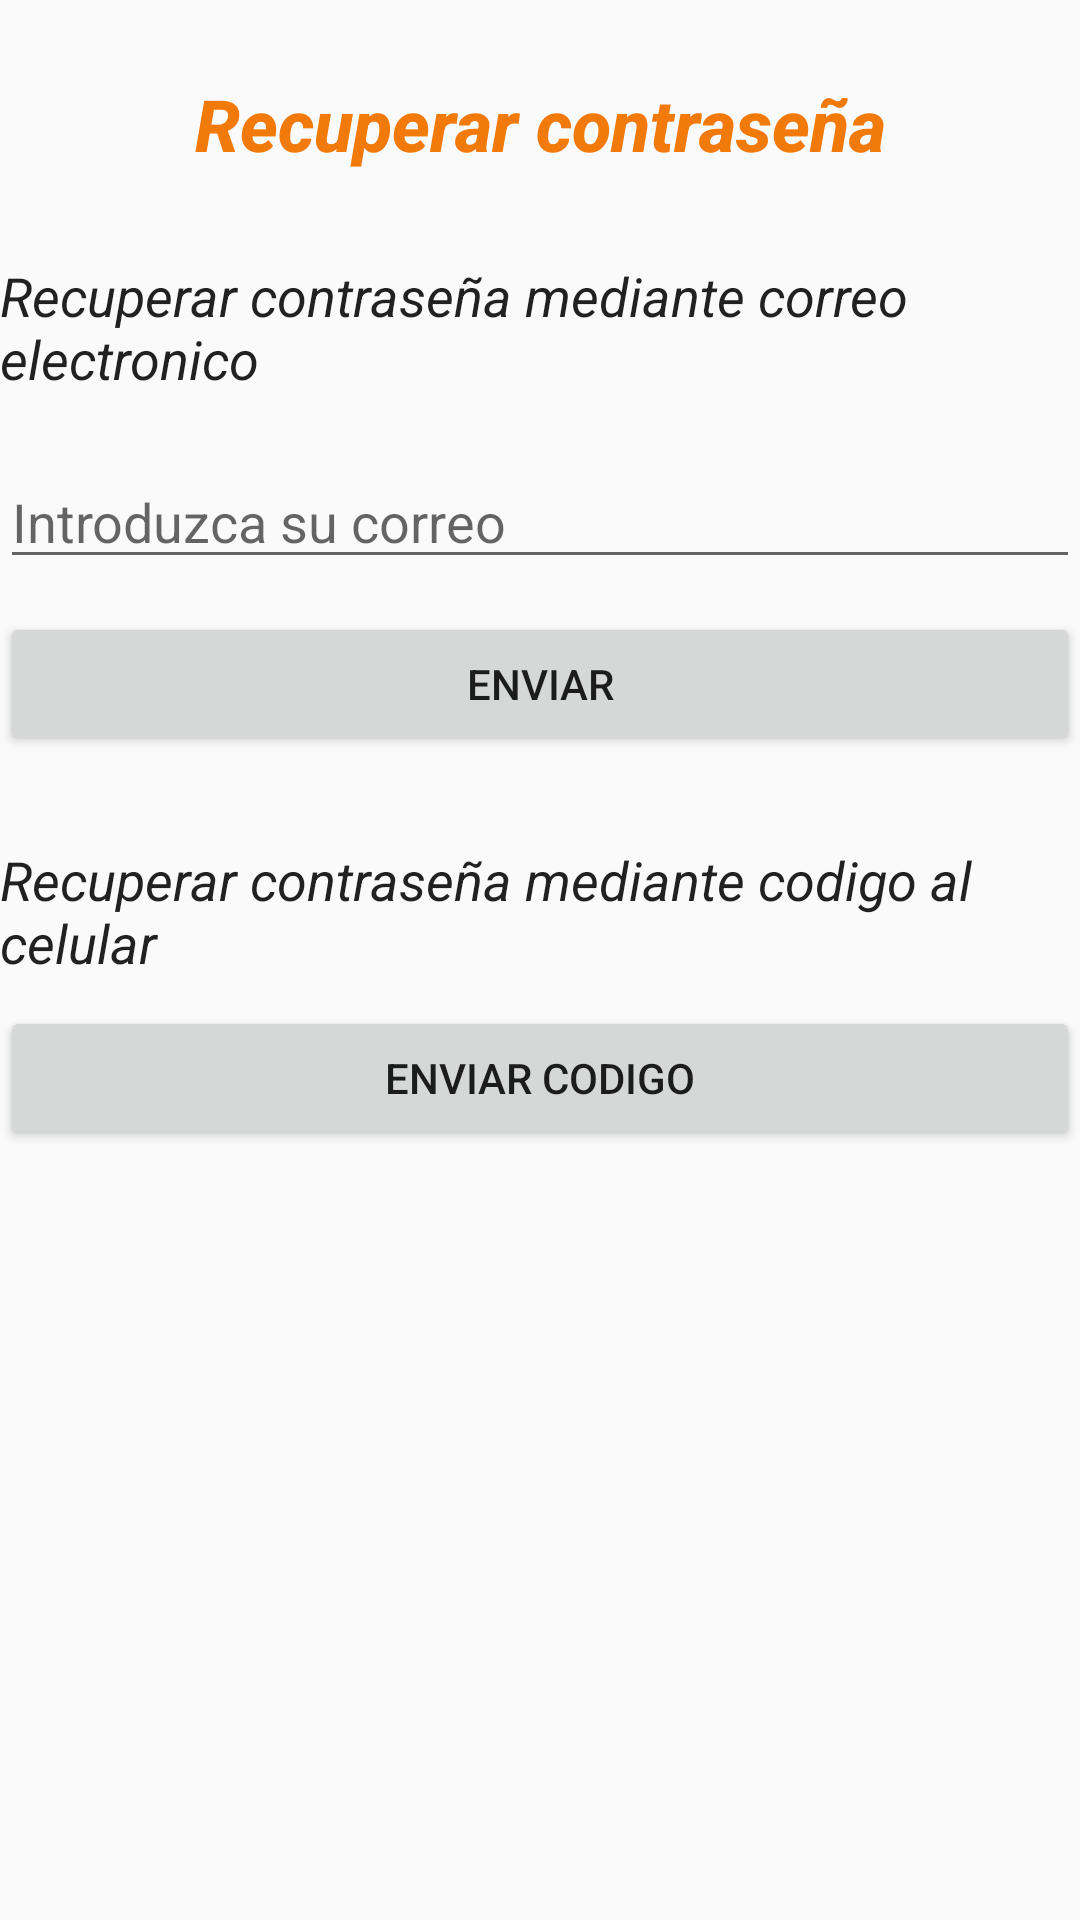

Write the Android layout XML for this screen, with the resource values it uses.
<!-- AndroidManifest.xml: application theme AppTheme -->
<!-- res/layout/losspass.xml -->
<?xml version="1.0" encoding="utf-8"?>
<LinearLayout xmlns:android="http://schemas.android.com/apk/res/android"
    android:layout_width="match_parent"
    android:layout_height="match_parent"
    android:orientation="vertical">


    <TextView
        android:id="@+id/textView2"
        android:layout_width="match_parent"
        android:layout_height="wrap_content"
        android:layout_marginTop="25dp"
        android:text="Recuperar contraseña"
        android:textAlignment="center"
        android:textAppearance="@android:style/TextAppearance.DeviceDefault.DialogWindowTitle"
        android:textColor="?android:attr/colorActivatedHighlight"
        android:textSize="24sp"
        android:textStyle="bold|italic" />

    <TextView
        android:id="@+id/textView3"
        android:layout_width="match_parent"
        android:layout_height="wrap_content"
        android:layout_marginTop="29dp"
        android:text="Recuperar contraseña mediante correo electronico"
        android:textAppearance="@android:style/TextAppearance.DeviceDefault.Widget.IconMenu.Item"
        android:textSize="18sp"
        android:textStyle="italic" />

    <EditText
        android:id="@+id/email"
        android:layout_width="match_parent"
        android:layout_height="wrap_content"
        android:layout_marginTop="20dp"
        android:ems="10"
        android:hint="Introduzca su correo"
        android:inputType="textPersonName" />

    <Button
        android:id="@+id/sendemail"
        android:layout_width="match_parent"
        android:layout_height="wrap_content"
        android:layout_marginTop="11dp"
        android:text="Enviar" />

    <TextView
        android:id="@+id/textView5"
        android:layout_width="match_parent"
        android:layout_height="wrap_content"
        android:layout_marginTop="29dp"
        android:text="Recuperar contraseña mediante codigo al celular"
        android:textAppearance="@android:style/TextAppearance.DeviceDefault.Widget.IconMenu.Item"
        android:textSize="18sp"
        android:textStyle="italic" />

    <Button
        android:id="@+id/sendcode"
        android:layout_width="match_parent"
        android:layout_height="wrap_content"
        android:layout_marginTop="9dp"
        android:text="Enviar codigo" />
</LinearLayout>
<!-- resources referenced by this layout -->
<resources>
  <style name="AppTheme" parent="Theme.AppCompat.Light.DarkActionBar">
          
          <item name="colorPrimary">@color/colorPrimary</item>
          <item name="colorPrimaryDark">@color/colorPrimaryDark</item>
          <item name="colorAccent">@color/colorAccent</item>
      </style>
  <color name="colorPrimary">#CFC579</color>
  <color name="colorPrimaryDark">#C1995C</color>
  <color name="colorAccent">#964949</color>
</resources>
